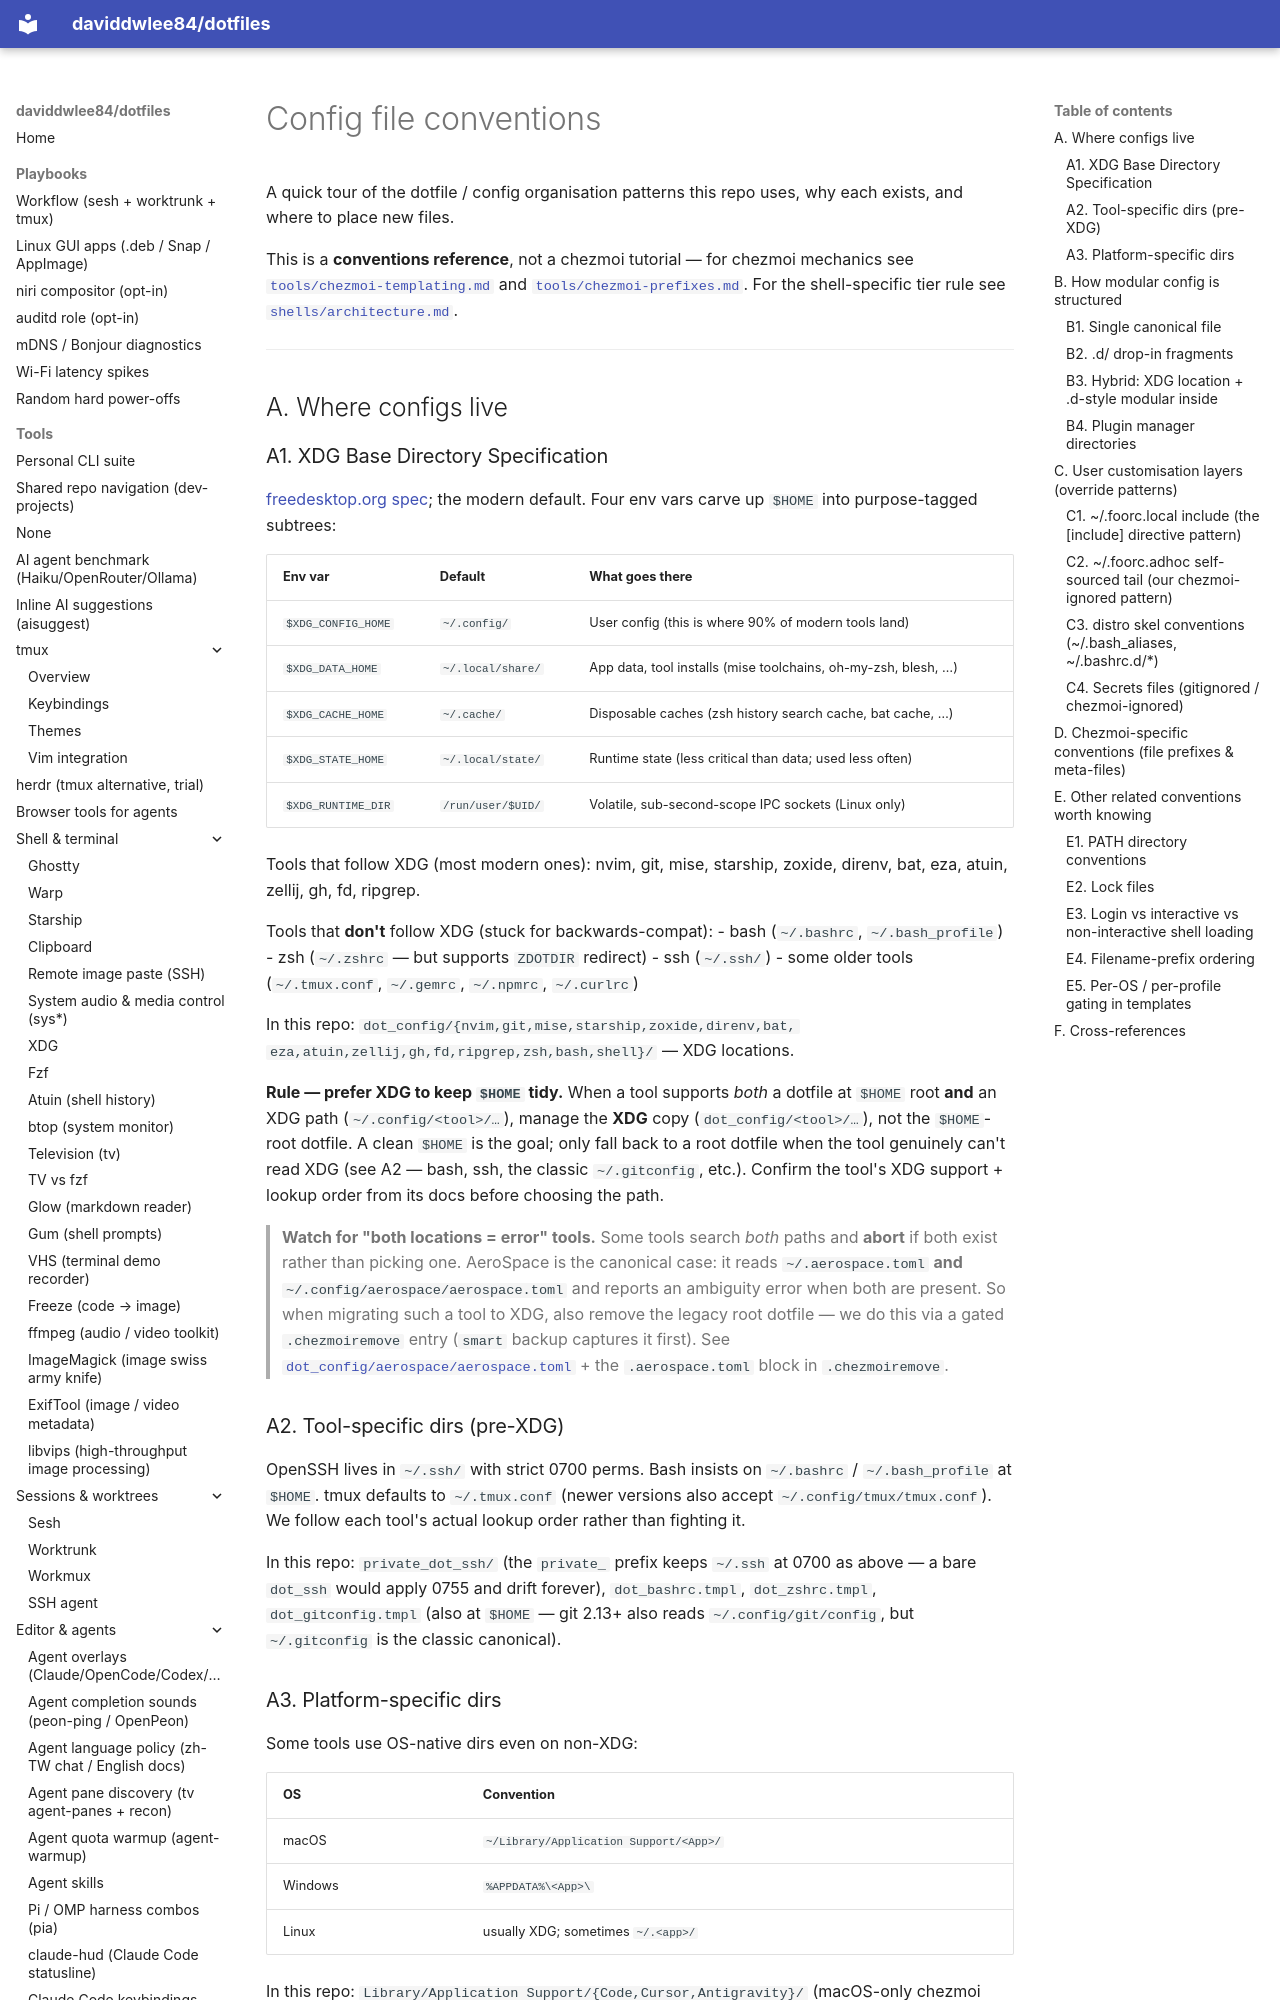

repository: daviddwlee84/dotfiles · page: this_repo/config-conventions/index.html · generator: mkdocs

# Config file conventions

A quick tour of the dotfile / config organisation patterns this repo
uses, why each exists, and where to place new files.

This is a **conventions reference**, not a chezmoi tutorial — for
chezmoi mechanics see [`tools/chezmoi-templating.md`](../tools/chezmoi-templating.md)
and [`tools/chezmoi-prefixes.md`](../tools/chezmoi-prefixes.md). For
the shell-specific tier rule see
[`shells/architecture.md`](../shells/architecture.md).

---

## A. Where configs live

### A1. XDG Base Directory Specification

[freedesktop.org spec](https://specifications.freedesktop.org/basedir-spec/basedir-spec-latest.html);
the modern default. Four env vars carve up `$HOME` into purpose-tagged
subtrees:

| Env var             | Default                | What goes there |
| ------------------- | ---------------------- | --------------- |
| `$XDG_CONFIG_HOME`  | `~/.config/`           | User config (this is where 90% of modern tools land) |
| `$XDG_DATA_HOME`    | `~/.local/share/`      | App data, tool installs (mise toolchains, oh-my-zsh, blesh, …) |
| `$XDG_CACHE_HOME`   | `~/.cache/`            | Disposable caches (zsh history search cache, bat cache, …) |
| `$XDG_STATE_HOME`   | `~/.local/state/`      | Runtime state (less critical than data; used less often) |
| `$XDG_RUNTIME_DIR`  | `/run/user/$UID/`      | Volatile, sub-second-scope IPC sockets (Linux only) |

Tools that follow XDG (most modern ones): nvim, git, mise, starship,
zoxide, direnv, bat, eza, atuin, zellij, gh, fd, ripgrep.

Tools that **don't** follow XDG (stuck for backwards-compat):
- bash (`~/.bashrc`, `~/.bash_profile`)
- zsh (`~/.zshrc` — but supports `ZDOTDIR` redirect)
- ssh (`~/.ssh/`)
- some older tools (`~/.tmux.conf`, `~/.gemrc`, `~/.npmrc`, `~/.curlrc`)

In this repo: `dot_config/{nvim,git,mise,starship,zoxide,direnv,bat,
eza,atuin,zellij,gh,fd,ripgrep,zsh,bash,shell}/` — XDG locations.

**Rule — prefer XDG to keep `$HOME` tidy.** When a tool supports *both* a
dotfile at `$HOME` root **and** an XDG path (`~/.config/<tool>/…`), manage the
**XDG** copy (`dot_config/<tool>/…`), not the `$HOME`-root dotfile. A clean
`$HOME` is the goal; only fall back to a root dotfile when the tool genuinely
can't read XDG (see A2 — bash, ssh, the classic `~/.gitconfig`, etc.). Confirm
the tool's XDG support + lookup order from its docs before choosing the path.

> **Watch for "both locations = error" tools.** Some tools search *both* paths
> and **abort** if both exist rather than picking one. AeroSpace is the canonical
> case: it reads `~/.aerospace.toml` **and** `~/.config/aerospace/aerospace.toml`
> and reports an ambiguity error when both are present. So when migrating such a
> tool to XDG, also remove the legacy root dotfile — we do this via a gated
> `.chezmoiremove` entry (`smart` backup captures it first). See
> [`dot_config/aerospace/aerospace.toml`](../../dot_config/aerospace/aerospace.toml)
> + the `.aerospace.toml` block in `.chezmoiremove`.

### A2. Tool-specific dirs (pre-XDG)

OpenSSH lives in `~/.ssh/` with strict 0700 perms. Bash insists on
`~/.bashrc` / `~/.bash_profile` at `$HOME`. tmux defaults to
`~/.tmux.conf` (newer versions also accept `~/.config/tmux/tmux.conf`).
We follow each tool's actual lookup order rather than fighting it.

In this repo: `private_dot_ssh/` (the `private_` prefix keeps `~/.ssh` at 0700 as
above — a bare `dot_ssh` would apply 0755 and drift forever), `dot_bashrc.tmpl`, `dot_zshrc.tmpl`,
`dot_gitconfig.tmpl` (also at `$HOME` — git 2.13+ also reads
`~/.config/git/config`, but `~/.gitconfig` is the classic canonical).
